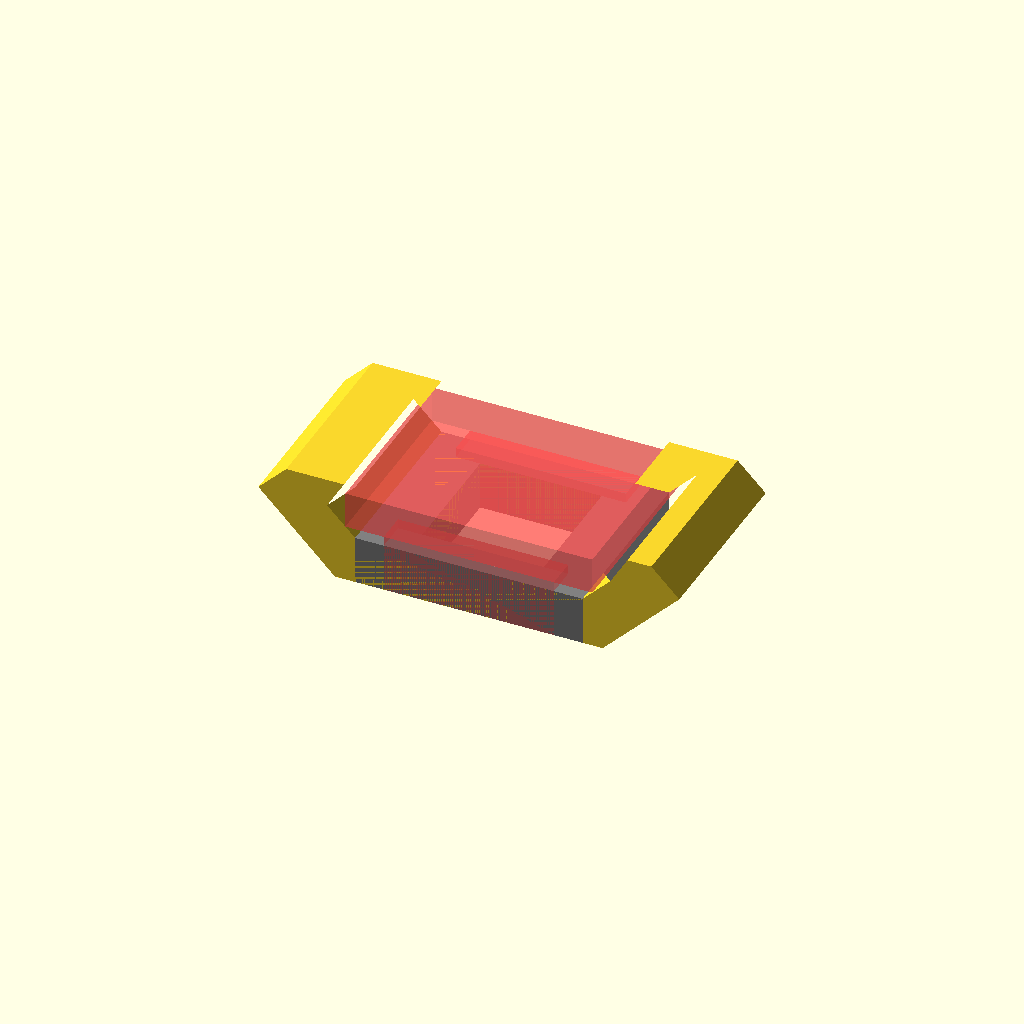
Cell 1: rendered with the file's own defaults.
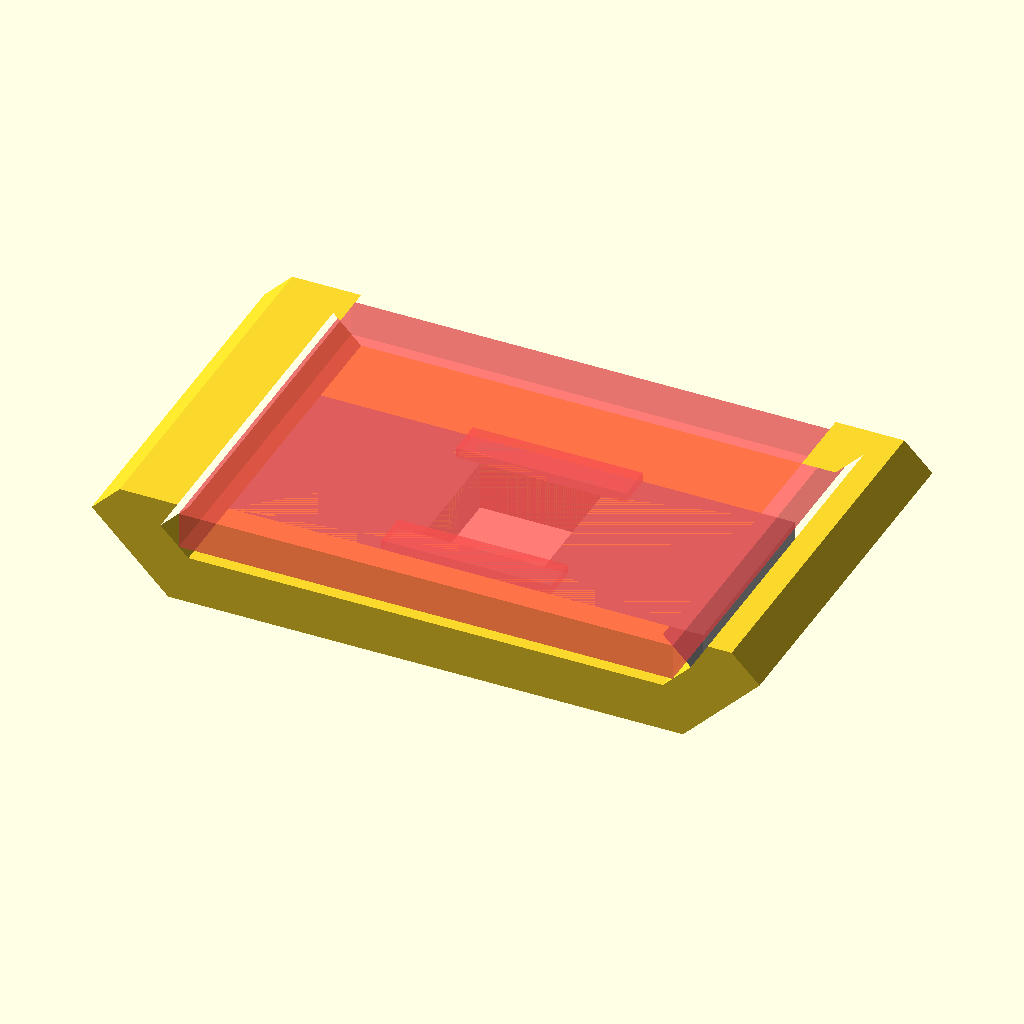
Cell 2: the same model with dim_scale = 5.08.
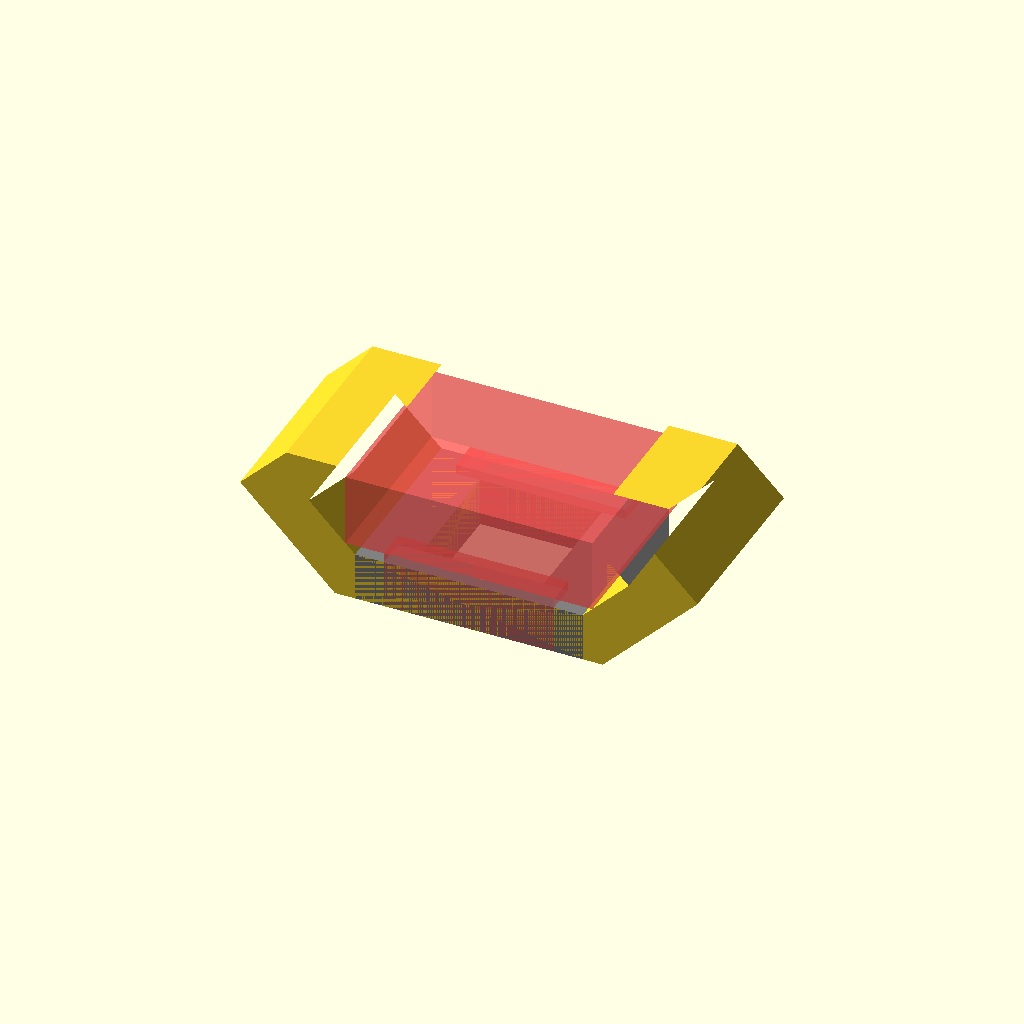
Cell 3: board_thickness = 3 (everything else at default).
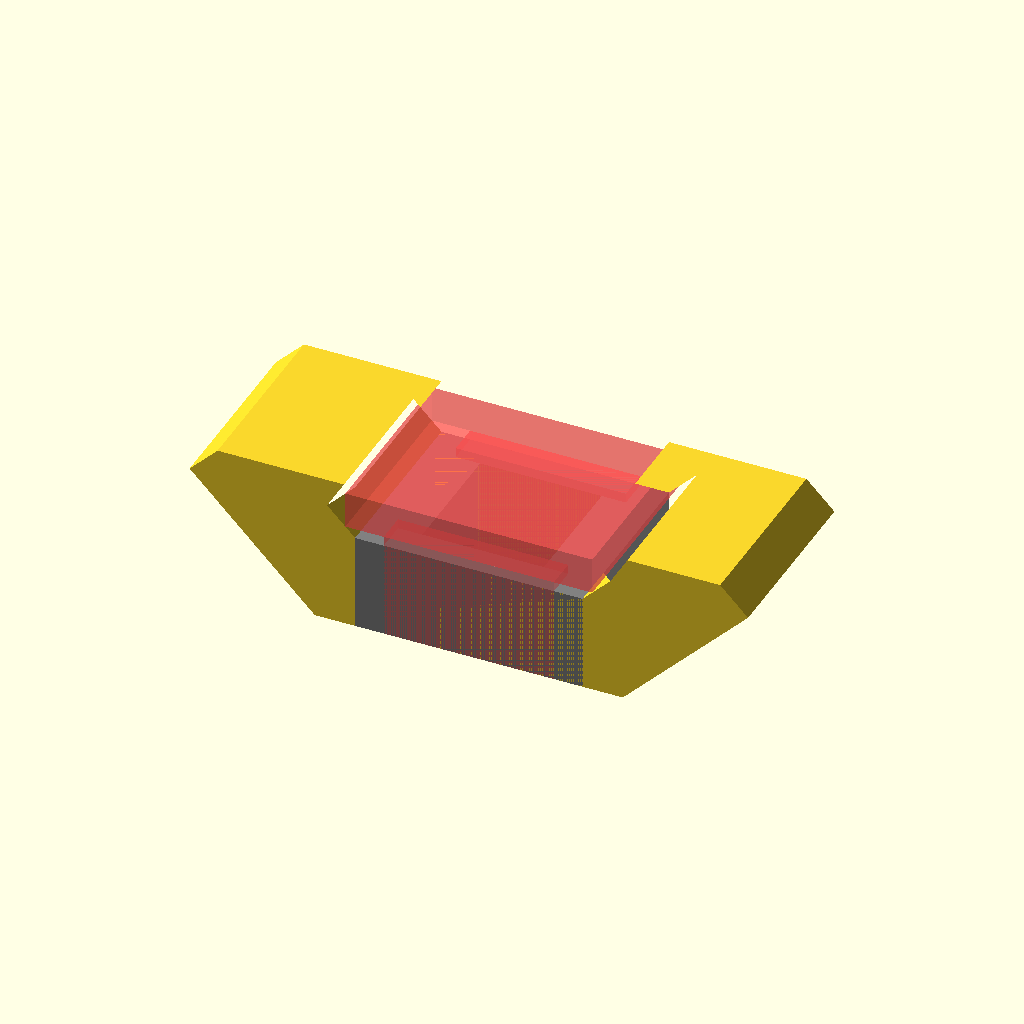
Cell 4 — thickness set to 4, the other parameters unchanged.
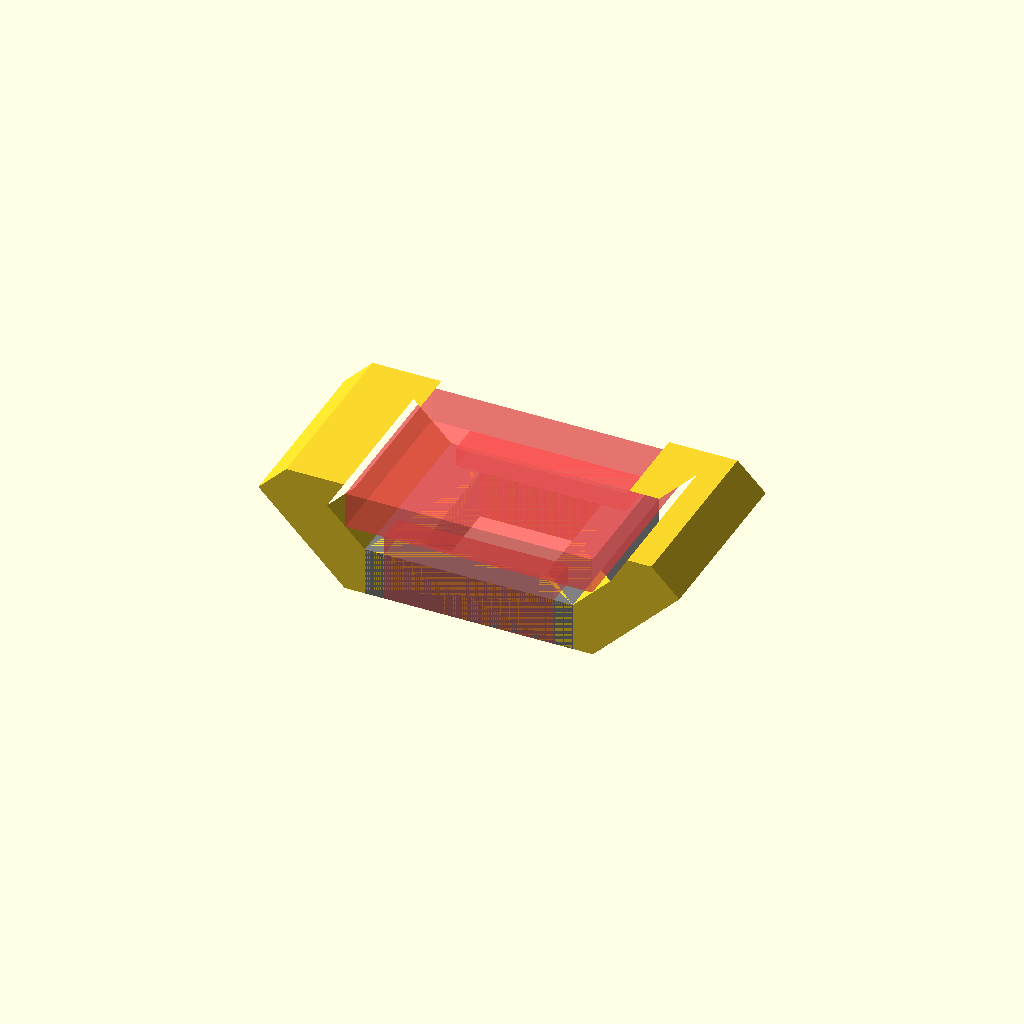
Cell 5: the same model with foot_height = 0.8.
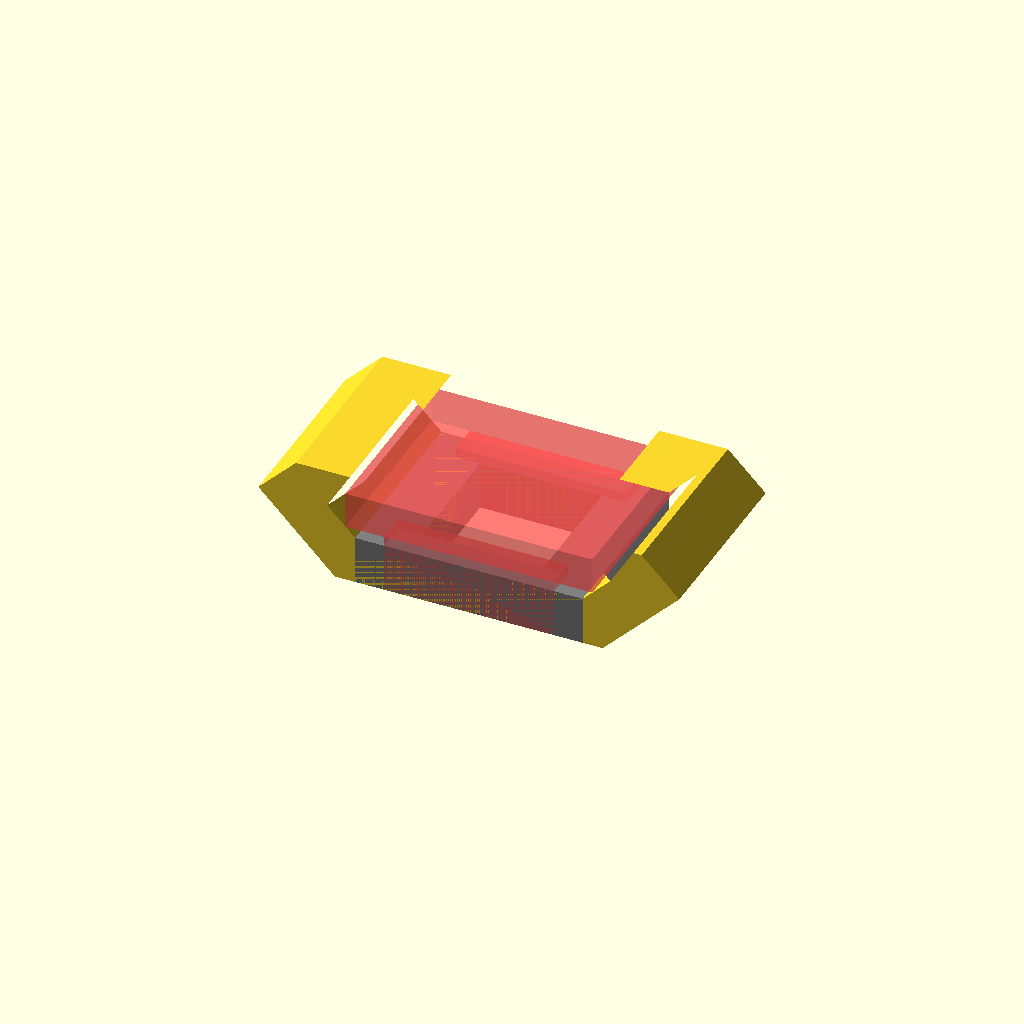
Cell 6: lock_height = 0.8 (everything else at default).
All cells are drawn from one camera (rotation 55°, 0°, 25°, orthographic, colour scheme Cornfield), so only the parameter changes between them.
OpenSCAD source file smd_adapters/smd_adapter_clip.scad:
$fa = 0.2;
$fs = 0.2;

dim_scale = 2.54;

board_thickness = 1.5;

thickness = 2;
mount_height = 0;
foot_height = 0.4;
lock_height = 0.4;
foot_width_max = 1.5;
foot_length_add = 1;
angle = 45;


sizes = [
    ["sot23", [ 3*dim_scale, 2*dim_scale ], [ 3, 1.7 ]],
    ["sop8", [ 4*dim_scale, 3*dim_scale ], [ 5, 5.1 ]],
    ["sop14", [ 7*dim_scale, 4*dim_scale ], [ 9, 5.1 ]],
];

function clip_add_height() = foot_height + mount_height;

function clip_width(clip_dim) = clip_dim[0] + board_thickness * tan(angle);
function clip_foot_width(clip_dim) = clip_dim[0] - clip_add_height() * tan(angle) * 2;
function clip_lock_width(clip_dim) = clip_dim[0] - lock_height * tan(angle) * 2;

function clip_outer_width(clip_dim) = clip_width(clip_dim) + thickness * 2 / cos(angle);
function clip_outer_foot_width(clip_dim) = clip_foot_width(clip_dim) + thickness * 2 * tan(45 - angle/2);
function clip_outer_lock_width(clip_dim) = clip_lock_width(clip_dim) + thickness * 2 / cos(angle);

module clip_shape(clip_dim) {
    right_part = [
        [clip_foot_width(clip_dim)/2, board_thickness/2 + clip_add_height()],
        [clip_width(clip_dim)/2, 0],
        [clip_lock_width(clip_dim)/2, -board_thickness/2 - lock_height], 
        [clip_outer_lock_width(clip_dim)/2, -board_thickness/2 - lock_height], 
        [clip_outer_width(clip_dim)/2, 0],
        [clip_outer_foot_width(clip_dim)/2, board_thickness/2 + clip_add_height() + thickness],
    ];
    left_part = [ for (i = [len(right_part)-1:-1:0]) [ -right_part[i][0], right_part[i][1] ] ];
    polygon(concat(right_part, left_part));
}

module clip_foot(size, t=thickness) {
    
    clip_dim = size[1];
    chip_dim = size[2];
    
    width = min(clip_dim[1], chip_dim[1]+foot_width_max*2);
    
    color("gray")
    translate([0,0,board_thickness/2]) {
        #linear_extrude(foot_height+mount_height+t)
        difference() {
            square([chip_dim[0] + foot_length_add*2, width],center=true);
            square([chip_dim[0] + foot_length_add*2 + 2, chip_dim[1]],center=true);
        }
        
        translate([0,0,foot_height])
        linear_extrude(mount_height+t)
        difference() {
            square([clip_foot_width(clip_dim), width], center=true);
            square(chip_dim,center=true);
        }
    }
}

module clip(size, with_foot=true, with_preview=true) {

    clip_dim = size[1];
    chip_dim = size[2];

    difference() {
        rotate([90,0,0])
        translate([0,0,-clip_dim[1]/2])
        linear_extrude(clip_dim[1])
        clip_shape(clip_dim);
        
        translate([0,0,thickness/2+board_thickness/2+foot_height+mount_height])
        cube([chip_dim[0], chip_dim[1], thickness+2], center=true);
    }
    
    
    if (with_foot) {
        clip_foot(size);
    }
    
    #if (with_preview && $preview) {
        cube([clip_dim[0], clip_dim[1], board_thickness], center=true);
    }
    
}

function by_preset(preset) = sizes[search([preset], sizes)[0]];


module printable() {
    rotate([180,0,0])
    children();
}

//printable() clip_foot(by_preset("sop8"), 0);

//*rotate([-180,0,0])
//clip_foot(by_preset("sop8"), 0);

//rotate([-180,0,0])
printable() clip(by_preset("sop8"));
//printable() clip(by_preset("sot23"));
Parameter table extracted from the source (name, type, default, range or options):
dim_scale: number, default 2.54
board_thickness: number, default 1.5
thickness: number, default 2
mount_height: number, default 0
foot_height: number, default 0.4
lock_height: number, default 0.4
foot_width_max: number, default 1.5
foot_length_add: number, default 1
angle: number, default 45
